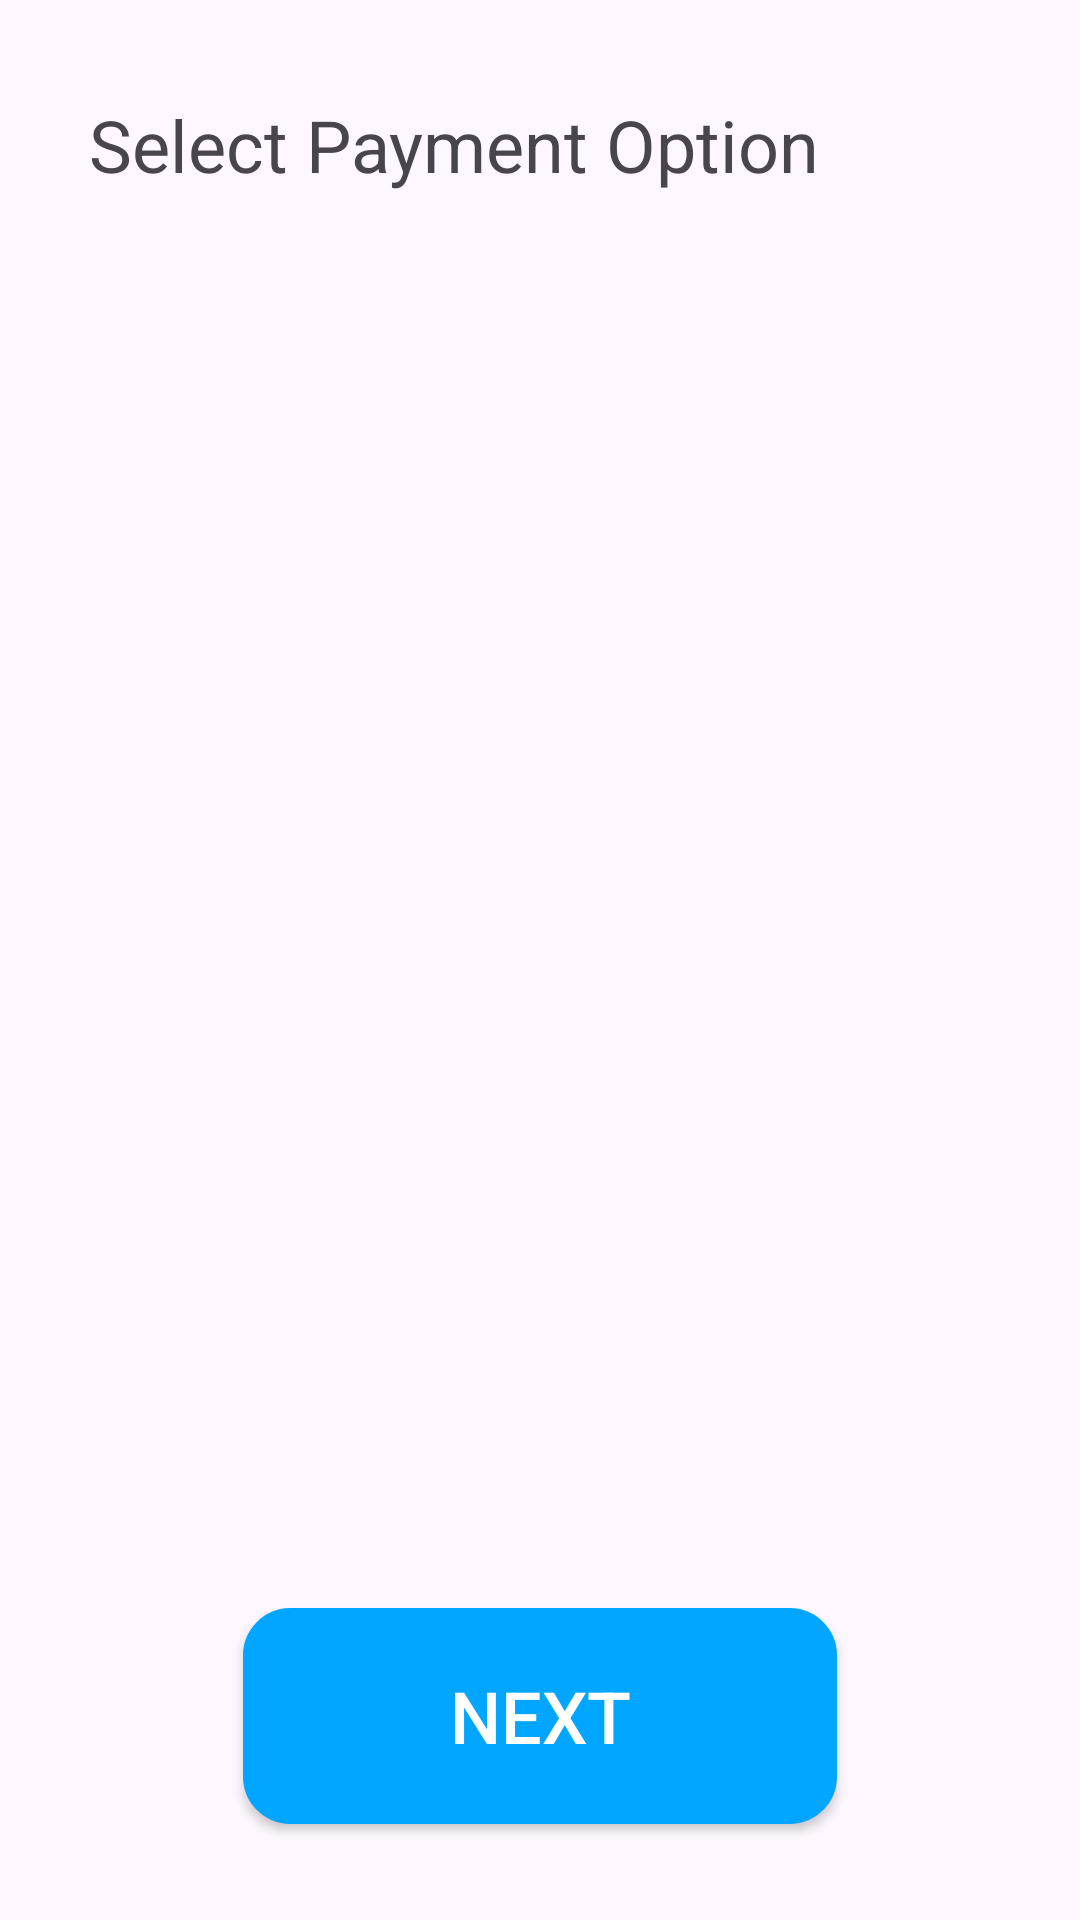

Android layout source for this screen:
<!-- AndroidManifest.xml: application theme Theme.EcommerceApp -->
<!-- res/layout/fragment_payment.xml -->
<?xml version="1.0" encoding="utf-8"?>
<androidx.constraintlayout.widget.ConstraintLayout xmlns:android="http://schemas.android.com/apk/res/android"
    xmlns:app="http://schemas.android.com/apk/res-auto"
    xmlns:tools="http://schemas.android.com/tools"
    android:layout_width="match_parent"
    android:layout_height="match_parent"
    tools:context=".view.fragment.checkout.PaymentFragment">

    <androidx.appcompat.widget.AppCompatTextView
        android:id="@+id/txt_selectAddy"
        style="@style/NavigationViewTextAppearance"
        android:layout_width="wrap_content"
        android:layout_height="wrap_content"
        android:text="Select Payment Option"
        app:layout_constraintStart_toEndOf="@id/vertical_left"
        app:layout_constraintTop_toBottomOf="@id/horizontal_up" />

    <androidx.recyclerview.widget.RecyclerView
        app:layout_constraintTop_toBottomOf="@id/txt_selectAddy"
        app:layout_constraintBottom_toTopOf="@id/btn_next"
        android:id="@+id/rc_payment"
        tools:listitem="@layout/payment_item"
        android:layout_width="match_parent"
        android:layout_height="@dimen/_0dp"/>

    <androidx.appcompat.widget.AppCompatButton
        android:id="@+id/btn_next"
        style="@style/PrimaryButton"
        app:layout_constraintBottom_toTopOf="@id/horizontal_down"
        android:layout_width="wrap_content"
        android:layout_height="wrap_content"
        android:text="@string/next"
        app:layout_constraintStart_toStartOf="parent"
        app:layout_constraintEnd_toEndOf="parent"/>

    <androidx.constraintlayout.widget.Guideline
        android:id="@+id/horizontal_up"
        android:layout_width="wrap_content"
        android:layout_height="wrap_content"
        android:orientation="horizontal"
        app:layout_constraintGuide_percent="0.05" />

    <androidx.constraintlayout.widget.Guideline
        android:id="@+id/vertical_left"
        android:layout_width="wrap_content"
        android:layout_height="wrap_content"
        android:orientation="vertical"
        app:layout_constraintGuide_percent="0.08272506" />

    <androidx.constraintlayout.widget.Guideline
        android:id="@+id/vertical_right"
        android:layout_width="wrap_content"
        android:layout_height="wrap_content"
        android:orientation="vertical"
        app:layout_constraintGuide_percent="0.92" />

    <androidx.constraintlayout.widget.Guideline
        android:id="@+id/horizontal_down"
        android:layout_width="wrap_content"
        android:layout_height="wrap_content"
        android:orientation="horizontal"
        app:layout_constraintGuide_percent="0.95" />

</androidx.constraintlayout.widget.ConstraintLayout>
<!-- res/layout/payment_item.xml (included above) -->
<?xml version="1.0" encoding="utf-8"?>
<androidx.cardview.widget.CardView xmlns:android="http://schemas.android.com/apk/res/android"
    xmlns:tools="http://schemas.android.com/tools"
    android:layout_width="match_parent"
    android:layout_height="wrap_content"
    xmlns:app="http://schemas.android.com/apk/res-auto"
    android:layout_margin="@dimen/_10dp"
    app:contentPadding="@dimen/_10dp"
    app:cardCornerRadius="10dp"
    android:background="@color/background_cardview"
    app:cardElevation="10dp">

    <androidx.constraintlayout.widget.ConstraintLayout
        android:layout_width="match_parent"
        android:layout_height="wrap_content">

        <androidx.appcompat.widget.AppCompatTextView
            android:id="@+id/txt_payment"
            android:layout_width="@dimen/_0dp"
            android:layout_height="wrap_content"
            android:text="Cash On Delivery"
            android:textColor="@color/background_cardview"
            android:textSize="@dimen/_17sp"
            style="@style/NavigationViewTextAppearance"
            app:layout_constraintBottom_toBottomOf="parent"
            app:layout_constraintEnd_toStartOf="@id/selected_payment"
            app:layout_constraintStart_toStartOf="parent"
            app:layout_constraintTop_toTopOf="parent" />

        <RadioButton
            android:id="@+id/selected_payment"
            app:layout_constraintTop_toTopOf="parent"
            app:layout_constraintEnd_toEndOf="parent"
            app:layout_constraintBottom_toBottomOf="parent"
            android:layout_width="wrap_content"
            android:layout_height="wrap_content"/>

    </androidx.constraintlayout.widget.ConstraintLayout>
</androidx.cardview.widget.CardView>
<!-- resources referenced by this layout -->
<resources>
  <color name="background_cardview">#9A9697</color>
  <dimen name="_0dp">0dp</dimen>
  <dimen name="_10dp">10dp</dimen>
  <dimen name="_17sp">17sp</dimen>
  <string name="next">NEXT</string>
  <style name="NavigationViewTextAppearance">
          <item name="android:textSize">@dimen/_24sp</item>
      </style>
  <style name="PrimaryButton" parent="Widget.AppCompat.Button">
          <item name="android:textSize">@dimen/_24sp</item>
          <item name="android:background">@drawable/main_rounded_button</item>
          <item name="android:textColor">@color/white</item>
      </style>
  <style name="Theme.EcommerceApp" parent="Base.Theme.EcommerceApp" />
  <dimen name="_24sp">24sp</dimen>
  <!-- drawable main_rounded_button (drawable) -->
  <?xml version="1.0" encoding="utf-8"?>
  <shape android:shape="rectangle" xmlns:android="http://schemas.android.com/apk/res/android">
      <corners android:radius="15dp"/>
      <solid android:color="#FF00A6FF"/>
      <size android:height="72dp" android:width="198dp"/>
      <stroke android:width="1.5dp" android:color="#FF00A6FF"/>
  </shape>
  <color name="white">#FFFFFFFF</color>
  <style name="Base.Theme.EcommerceApp" parent="Theme.Material3.DayNight.NoActionBar">
          
          
      </style>
</resources>
